The GitHub repository gjlahman/Convolutional_Neural_Net contains a labelled image folder "imgs" with 2 categories: hot dog, not hot dog. Examples follow, each with its label.

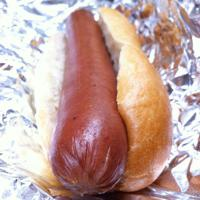
Label: hot dog

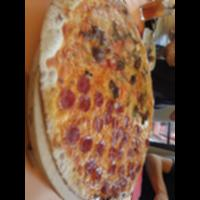
Label: not hot dog

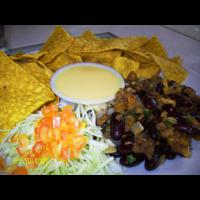
Label: not hot dog

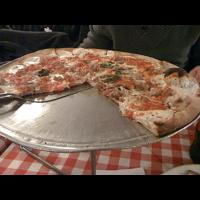
Label: not hot dog

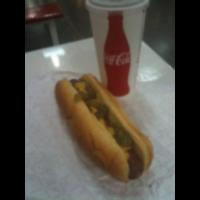
Label: hot dog

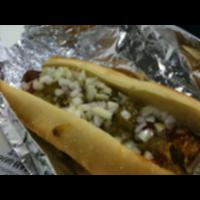
Label: hot dog
